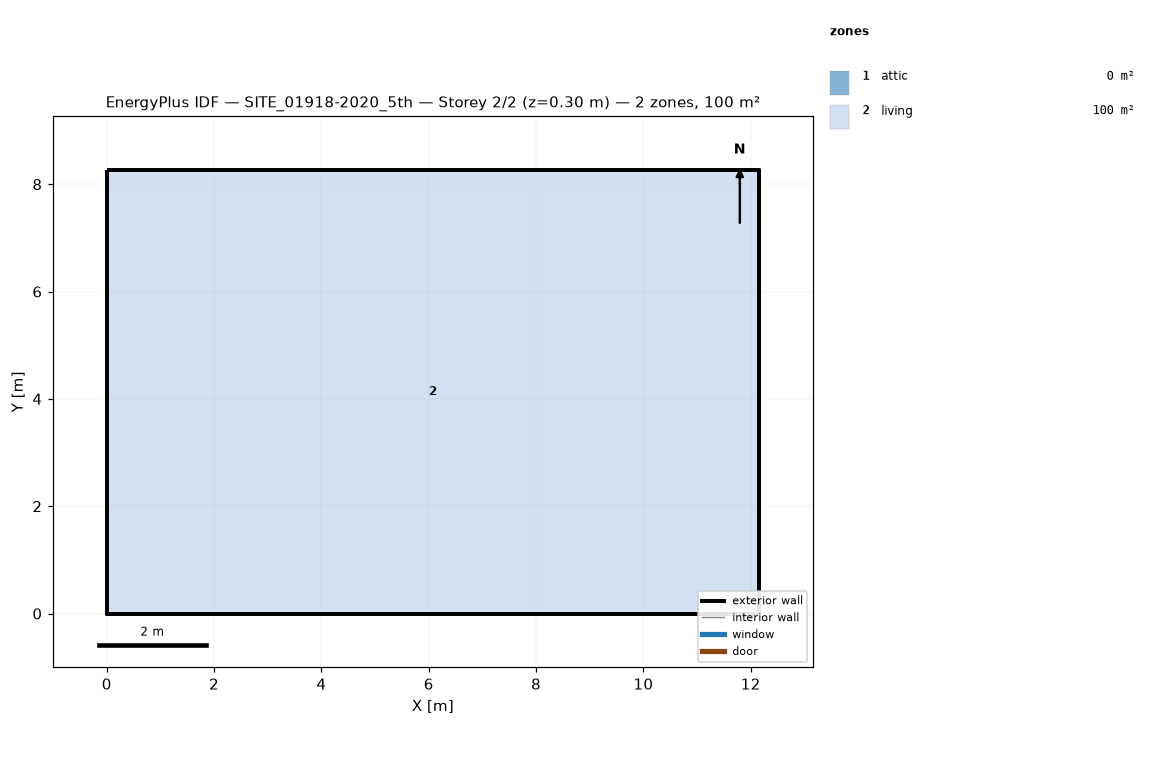
=== STOREY PLAN SPEC (per zone: floor XY polygon, exterior-wall plan segments, windows/doors) ===
zone 1: attic  (0.0 m²)
  exterior wall: (12.16, 0.00) – (12.16, 8.26) – (12.16, 4.13)  [12.4 m]
  exterior wall: (0.00, 8.26) – (0.00, 0.00) – (0.00, 4.13)  [12.4 m]
zone 2: living  (100.4 m²)
  floor: (0.00, 0.00) (0.00, 8.26) (12.16, 8.26) (12.16, 0.00)
  exterior wall: (0.00, 0.00) – (12.16, 0.00)  [12.2 m]
  exterior wall: (12.16, 0.00) – (12.16, 8.26)  [8.3 m]
  exterior wall: (12.16, 8.26) – (0.00, 8.26)  [12.2 m]
  exterior wall: (0.00, 8.26) – (0.00, 0.00)  [8.3 m]

=== DERIVED (storey summary) ===
Building: SITE_01918-2020_5th
Storey: 2 of 2  (floor level z = 0.30 m)
Storey gross floor area: 100.4 m²
Zones on this storey: 2
  - attic: floor 0.0 m²; exterior wall 24.8 m (11.4 m²); WWR 0.0%
  - living: floor 100.4 m²; exterior wall 40.8 m (97.5 m²); WWR 0.0%
Zone adjacency: (none detected)